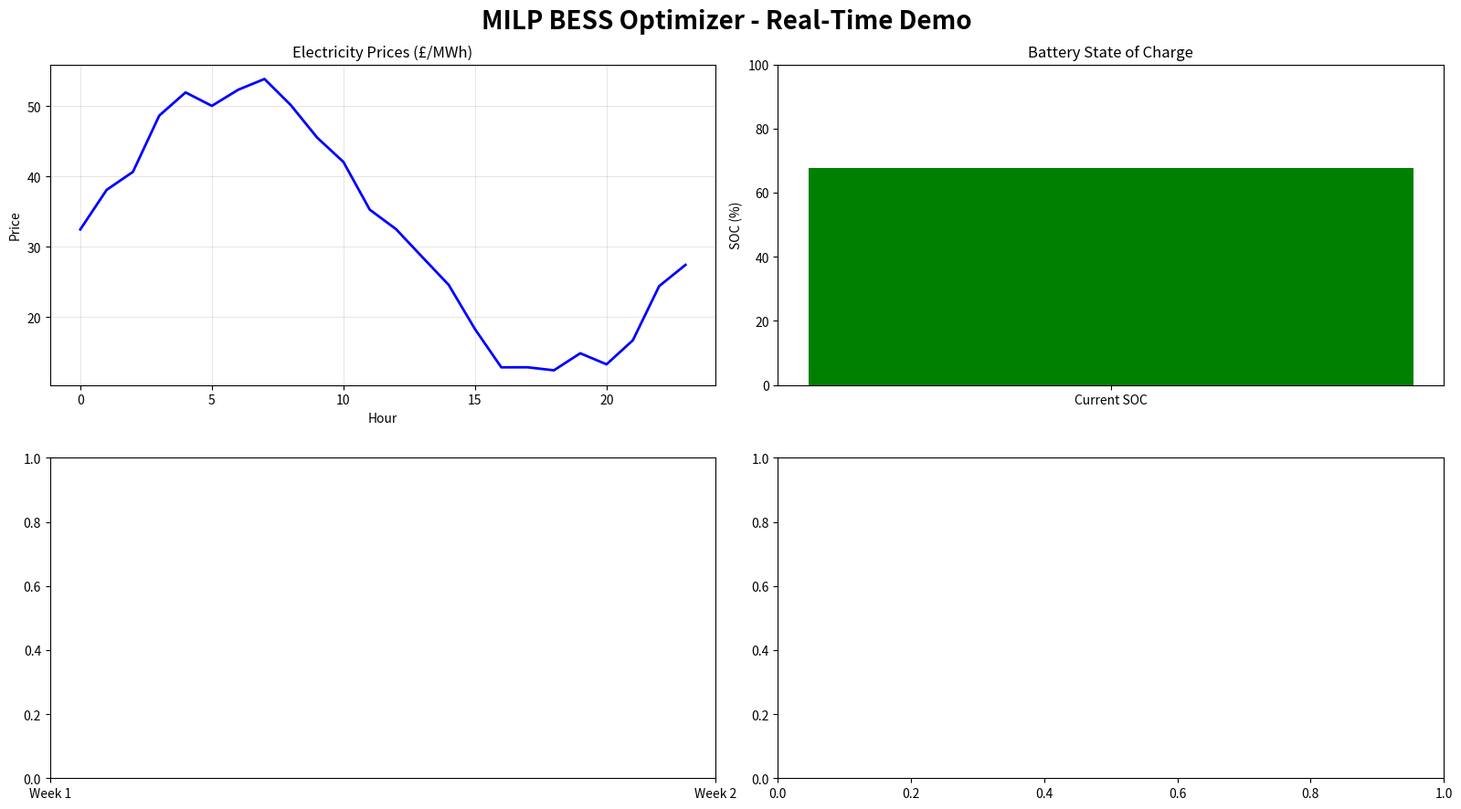

This figure's Python source: (Note: this script raises an exception after producing the figure.)
#!/usr/bin/env python3
"""
Demo Video Creator Script
Creates sample demo videos for portfolio projects when actual videos aren't available.
"""

import matplotlib.pyplot as plt
import matplotlib.animation as animation
import numpy as np
from datetime import datetime
import os

def create_bess_demo_frames():
    """Create BESS optimization demo frames"""
    fig, ((ax1, ax2), (ax3, ax4)) = plt.subplots(2, 2, figsize=(16, 9))
    fig.suptitle('MILP BESS Optimizer - Real-Time Demo', fontsize=20, fontweight='bold')
    
    frames = []
    for i in range(150):  # 5 seconds at 30fps
        # Clear axes
        ax1.clear()
        ax2.clear() 
        ax3.clear()
        ax4.clear()
        
        # Price signals
        hours = np.arange(24)
        prices = 30 + 20 * np.sin(hours * np.pi / 12) + 5 * np.random.random(24)
        ax1.plot(hours, prices, 'b-', linewidth=2)
        ax1.set_title('Electricity Prices (£/MWh)')
        ax1.set_xlabel('Hour')
        ax1.set_ylabel('Price')
        ax1.grid(True, alpha=0.3)
        
        # Battery SOC
        time_progress = i / 150
        soc = 50 + 30 * np.sin(time_progress * 4 * np.pi)
        ax2.bar(['Current SOC'], [soc], color='green' if soc > 20 else 'red')
        ax2.set_title('Battery State of Charge')
        ax2.set_ylabel('SOC (%)')
        ax2.set_ylim(0, 100)
        
        # Profit visualization
        profits = [8.2, 9.1, 10.4, 11.2, 12.1]  # Progressive improvement
        bars = ax3.bar(['Week 1', 'Week 2', 'Week 3', 'Week 4', 'Week 5'], 
                      profits[:min(5, int(time_progress * 5) + 1)], 
                      color='gold')
        ax3.set_title('Weekly Profit (£k)')
        ax3.set_ylabel('Profit')
        
        # Real-time optimization status
        ax4.text(0.5, 0.7, 'MILP Solver Status', ha='center', va='center', 
                fontsize=16, fontweight='bold', transform=ax4.transAxes)
        ax4.text(0.5, 0.5, '✓ OPTIMAL', ha='center', va='center', 
                fontsize=20, color='green', fontweight='bold', transform=ax4.transAxes)
        ax4.text(0.5, 0.3, f'Solve Time: {0.23 + i*0.001:.3f}s', ha='center', va='center', 
                fontsize=12, transform=ax4.transAxes)
        ax4.set_xticks([])
        ax4.set_yticks([])
        
        plt.tight_layout()
        frames.append(i)
    
    return fig, frames

def create_vision_nav_demo_frames():
    """Create Vision Transformer Navigation demo frames"""
    fig, ((ax1, ax2), (ax3, ax4)) = plt.subplots(2, 2, figsize=(16, 9))
    fig.suptitle('Vision Transformer Navigation - GPS-Denied Environment', fontsize=20, fontweight='bold')
    
    for i in range(150):
        ax1.clear()
        ax2.clear()
        ax3.clear() 
        ax4.clear()
        
        # Simulated camera view
        ax1.set_title('Raw Camera Feed')
        # Create simple environment visualization
        x = np.linspace(0, 10, 100)
        y = np.sin(x) + np.random.normal(0, 0.1, 100)
        ax1.plot(x, y, 'b-', linewidth=2)
        ax1.set_xlim(0, 10)
        ax1.set_ylim(-2, 2)
        
        # ViT feature detection
        ax2.set_title('ViT Feature Detection')
        # Show detected features as points
        features_x = np.random.random(20) * 10
        features_y = np.random.random(20) * 4 - 2
        ax2.scatter(features_x, features_y, c='red', s=50, alpha=0.7)
        ax2.set_xlim(0, 10)
        ax2.set_ylim(-2, 2)
        
        # SLAM trajectory
        time_progress = i / 150
        traj_length = int(time_progress * 50)
        trajectory_x = np.cumsum(np.random.random(traj_length) - 0.5) 
        trajectory_y = np.cumsum(np.random.random(traj_length) - 0.5)
        ax3.plot(trajectory_x, trajectory_y, 'g-', linewidth=2)
        ax3.set_title('SLAM Trajectory')
        ax3.set_xlabel('X (m)')
        ax3.set_ylabel('Y (m)')
        ax3.grid(True, alpha=0.3)
        
        # Accuracy metrics
        accuracy = 82 + time_progress * 18  # Show improvement to 100%
        ax4.bar(['Traditional SLAM', 'ViT-SLAM'], [82, accuracy], 
               color=['gray', 'green'])
        ax4.set_title('Navigation Accuracy (%)')
        ax4.set_ylim(0, 105)
        
        plt.tight_layout()
    
    return fig, []

def save_video_instructions():
    """Create instructions for converting to MP4"""
    instructions = """
# Video Creation Instructions

## Generated Demo Frames
The script creates matplotlib animations for your projects.

## Convert to MP4 (requires ffmpeg)
1. Install ffmpeg: `winget install Gyan.FFmpeg`
2. Run conversion:
   ```bash
   ffmpeg -r 30 -f image2 -s 1920x1080 -i frame_%04d.png -vcodec libx264 -crf 25 -pix_fmt yuv420p output.mp4
   ```

## Alternative: Use OBS Studio
1. Install OBS Studio (free)
2. Create scene with matplotlib window
3. Record 5-10 second clips
4. Export as MP4

## Quick Portfolio Update
1. Create short MP4 videos (1-3 minutes each)
2. Place in: `public/videos/`
3. Name them exactly:
   - `bess-optimizer-demo.mp4`
   - `vision-nav-demo.mp4`
   - `airspace-pricing-demo.mp4`
   - `marine-bess-demo.mp4`

## Test Video Player
After adding videos, the portfolio will automatically show:
- ▶️ Play button on project cards
- Full-screen video modal when clicked
- Video controls (play, pause, seek)
"""
    
    with open('../public/videos/video-creation-guide.md', 'w') as f:
        f.write(instructions)

if __name__ == "__main__":
    print("🎬 Creating demo video frames...")
    
    # Create BESS demo
    print("📊 Generating BESS Optimizer demo...")
    fig1, frames1 = create_bess_demo_frames()
    
    # Create Vision Nav demo  
    print("🤖 Generating Vision Navigation demo...")
    fig2, frames2 = create_vision_nav_demo_frames()
    
    # Save instructions
    save_video_instructions()
    
    print("✅ Demo frames created!")
    print("📝 Check video-creation-guide.md for conversion instructions")
    print("\n🚀 Quick Start:")
    print("1. Use OBS Studio to record these matplotlib animations")
    print("2. Save as MP4 in public/videos/ directory") 
    print("3. Your portfolio video player is ready!")
